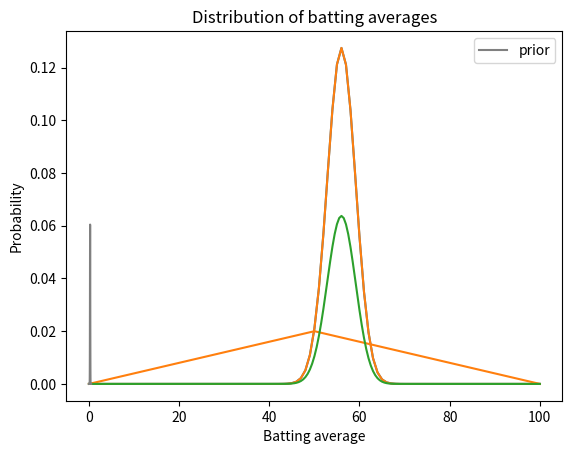

The script that saved this image:
import numpy as np
import pandas as pd
import matplotlib.pyplot as plt

def make_pmf(qs, ps, **options):
    """Make a Series that represents a PMF.
    
    qs: sequence of quantities
    ps: sequence of probabilities
    options: keyword arguments passed to Series constructor
    
    returns: Pandas Series
    """
    pmf = pd.Series(ps, index=qs, **options)
    return pmf

def bayes_update(pmf, likelihood):
    """Do a Bayesian update.
    
    pmf: Series that represents the prior
    likelihood: sequence of likelihoods
    """
    pmf *= likelihood
    pmf /= pmf.sum()

xs = np.arange(101)
prior = 1/101
pmf = make_pmf(xs, prior)

likelihood_heads = xs / 100
likelihood_tails = 1 - xs / 100

for i in range(140):
    bayes_update(pmf, likelihood_heads)

for i in range(110):
    bayes_update(pmf, likelihood_tails)

pmf.plot()

plt.xlabel('Possible values of x')
plt.ylabel('Probability')
plt.title('140 heads, 110 tails');

def bayes_update_euro(pmf, data):
    """Do a Bayesian update.
    
    pmf: Series that represents a prior PMF
    data: tuple of number of heads, tails
    """
    heads, tails = data
    xs = pmf.index
    
    likelihood_heads = xs / 100
    likelihood_tails = 1 - likelihood_heads

    for i in range(heads):
        bayes_update(pmf, likelihood_heads)

    for i in range(tails):
        bayes_update(pmf, likelihood_tails)

xs = np.arange(101)
prior = 1/101
uniform = make_pmf(xs, prior)

data = 140, 110
bayes_update_euro(uniform, data)

uniform.plot()

plt.xlabel('Possible values of x')
plt.ylabel('Probability')
plt.title('140 heads, 110 tails');

ramp_up = np.arange(50)
ramp_down = np.arange(50, -1, -1)

ps = np.append(ramp_up, ramp_down)

triangle = make_pmf(xs, ps)
triangle /= triangle.sum()

triangle.plot(color='C1')

plt.xlabel('Possible values of x')
plt.ylabel('Probability')
plt.title('Triangle prior');





uniform.idxmax()

triangle.idxmax()

def pmf_mean(pmf):
    """Compute the mean of a PMF.
    
    pmf: Series representing a PMF
    
    return: float
    """
    return np.sum(pmf.index * pmf)

pmf_mean(uniform)

pmf_mean(triangle)

uniform[50]

xs2 = np.linspace(0, 100, 201)
prior2 = 1/201

uniform2 = make_pmf(xs2, prior2)
len(uniform2)

bayes_update_euro(uniform2, data)

uniform2.plot(color='C2')

plt.xlabel('201 possible values of x')
plt.ylabel('Probability')
plt.title('140 heads, 110 tails');

uniform.idxmax(), uniform2.idxmax()

pmf_mean(uniform), pmf_mean(uniform2)

uniform[50], uniform2[50]

def prob_between(pmf, low, high):
    between = (low < pmf.index) & (pmf.index <= high)
    total = pmf[between].sum()
    return total

prob_between(uniform2, 50, 60)

from scipy.interpolate import interp1d

def credible_interval(pmf, prob):
    """Compute the mean of a PMF.
    
    pmf: Series representing a PMF
    prob: probability of the interval
    
    return: pair of float
    """
    # make the CDF
    xs = pmf.index
    ys = pmf.cumsum()
    
    # compute the probabilities
    p = (1-prob)/2
    ps = [p, 1-p]
    
    # interpolate the inverse CDF
    options = dict(bounds_error=False,
                   fill_value=(xs[0], xs[-1]), 
                   assume_sorted=True)
    interp = interp1d(ys, xs, **options)
    return interp(ps)

credible_interval(uniform, 0.88)

from scipy.stats import norm

mean = 0.26
std = 0.033

xs = np.linspace(0, 0.5, 101)
ps = norm(mean, std).pdf(xs)

prior = make_pmf(xs, ps)
prior /= prior.sum()

prior.plot(color='gray', label='prior')

plt.xlabel('Batting average')
plt.ylabel('Probability')
plt.title('Distribution of batting averages')
plt.legend();











